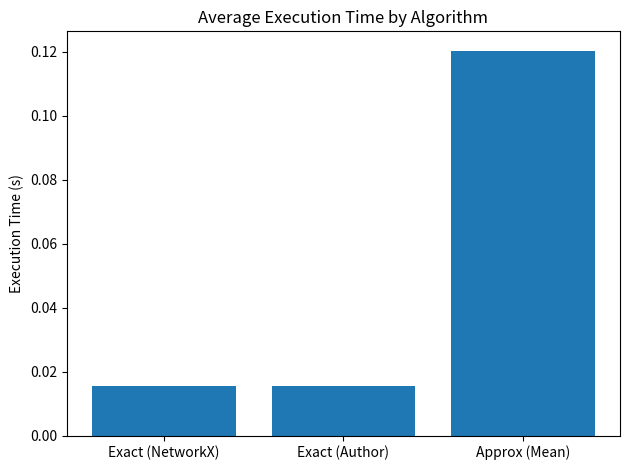
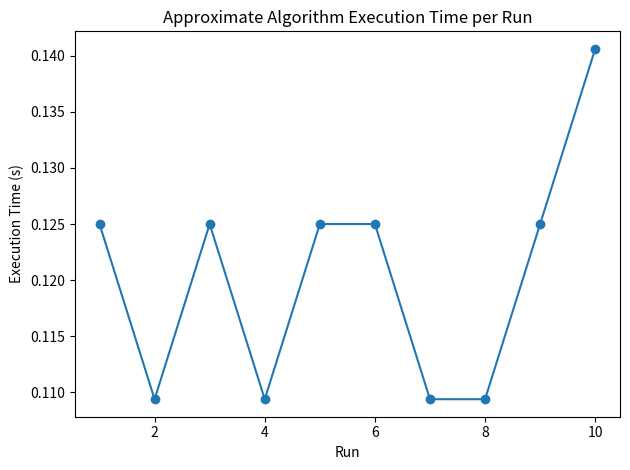
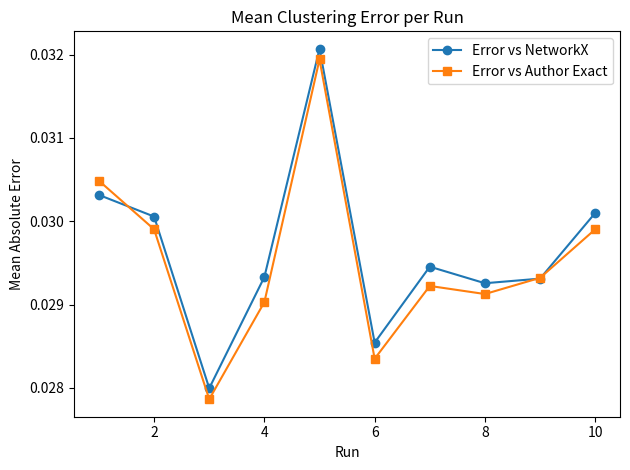
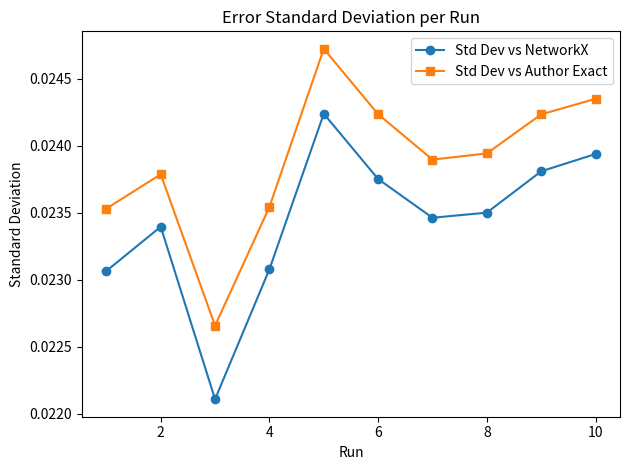
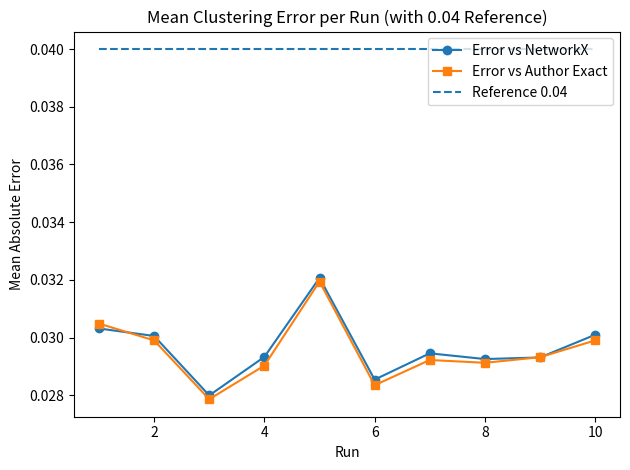
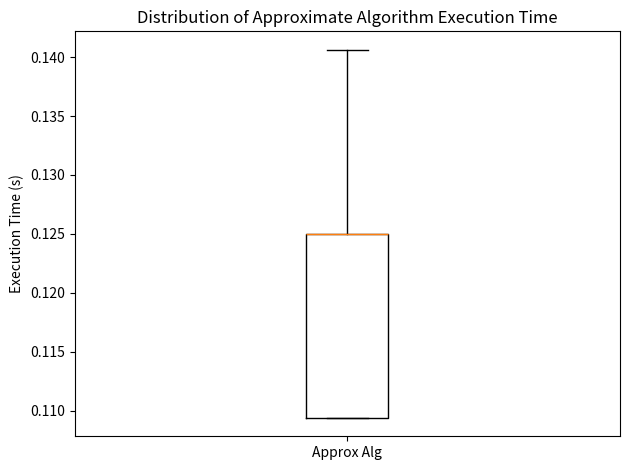
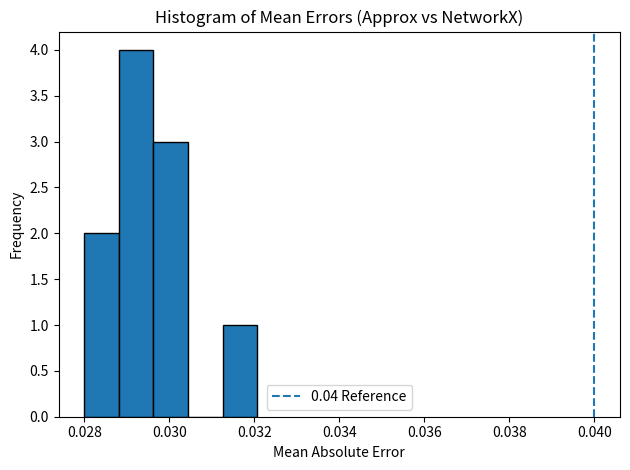
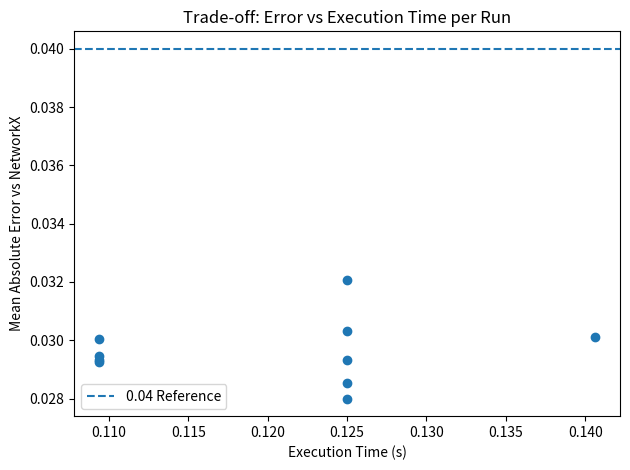

Recreate these plots in Python, in order.
import matplotlib.pyplot as plt
import statistics

# Data
exact_nx_time = 0.015625
exact_author_time = 0.015625
approx_times = [0.125, 0.109375, 0.125, 0.109375, 0.125, 0.125, 0.109375, 0.109375, 0.125, 0.140625]

errors_vs_nx = [
    0.03031540450593572, 0.030055917244290808, 0.027995531976114492,
    0.02933074523038805, 0.032068833812642826, 0.028542955974642605,
    0.029454492258303606, 0.029255868993005155, 0.029311283397670137,
    0.03009880675199087
]

errors_vs_author = [
    0.030485436893203866, 0.029902912621359214, 0.027864077669902905,
    0.02902912621359222, 0.03194174757281551, 0.02834951456310678,
    0.029223300970873802, 0.02912621359223299, 0.02932038834951456,
    0.029902912621359228
]

std_vs_nx = [
    0.023064611643170755, 0.0233952293211972, 0.022107064242419098,
    0.023077601230559627, 0.024239075999188057, 0.023751548512240515,
    0.023462235050159378, 0.02350034875514533, 0.0238090523417482,
    0.023938395611806763
]

std_vs_author = [
    0.023530482557016896, 0.023786882325749773, 0.022656035120329356,
    0.023543184359296535, 0.024723670222904247, 0.02423543581141196,
    0.023896447893233176, 0.023942669534941445, 0.024234299819504604,
    0.024350798773890944
]

runs = list(range(1, 11))

# --- Figure 1: Average execution time per algorithm ---
plt.figure()
algo_names = ['Exact (NetworkX)', 'Exact (Author)', 'Approx (Mean)']
times = [exact_nx_time, exact_author_time, statistics.mean(approx_times)]
plt.bar(algo_names, times)
plt.ylabel('Execution Time (s)')
plt.title('Average Execution Time by Algorithm')
plt.tight_layout()
plt.show()

# --- Figure 2: Execution time of approximate algorithm per run ---
plt.figure()
plt.plot(runs, approx_times, marker='o')
plt.xlabel('Run')
plt.ylabel('Execution Time (s)')
plt.title('Approximate Algorithm Execution Time per Run')
plt.tight_layout()
plt.show()

# --- Figure 3: Mean error per run ---
plt.figure()
plt.plot(runs, errors_vs_nx, marker='o', label='Error vs NetworkX')
plt.plot(runs, errors_vs_author, marker='s', label='Error vs Author Exact')
plt.xlabel('Run')
plt.ylabel('Mean Absolute Error')
plt.title('Mean Clustering Error per Run')
plt.legend()
plt.tight_layout()
plt.show()

# --- Figure 4: Standard deviation of error per run ---
plt.figure()
plt.plot(runs, std_vs_nx, marker='o', label='Std Dev vs NetworkX')
plt.plot(runs, std_vs_author, marker='s', label='Std Dev vs Author Exact')
plt.xlabel('Run')
plt.ylabel('Standard Deviation')
plt.title('Error Standard Deviation per Run')
plt.legend()
plt.tight_layout()
plt.show()

# --- Figure 5: Mean error per run with reference line 0.04 ---
plt.figure()
plt.plot(runs, errors_vs_nx, marker='o', label='Error vs NetworkX')
plt.plot(runs, errors_vs_author, marker='s', label='Error vs Author Exact')
plt.hlines(0.04, runs[0], runs[-1], linestyles='--', label='Reference 0.04')
plt.xlabel('Run')
plt.ylabel('Mean Absolute Error')
plt.title('Mean Clustering Error per Run (with 0.04 Reference)')
plt.legend()
plt.tight_layout()
plt.show()

# --- Figure 6: Boxplot of approximate execution times ---
plt.figure()
plt.boxplot(approx_times, vert=True, labels=['Approx Alg'])
plt.ylabel('Execution Time (s)')
plt.title('Distribution of Approximate Algorithm Execution Time')
plt.tight_layout()
plt.show()

# --- Figure 7: Histogram of mean errors vs NetworkX ---
plt.figure()
plt.hist(errors_vs_nx, bins=5, edgecolor='black')
plt.xlabel('Mean Absolute Error')
plt.ylabel('Frequency')
plt.title('Histogram of Mean Errors (Approx vs NetworkX)')
plt.axvline(0.04, linestyle='--', label='0.04 Reference')
plt.legend()
plt.tight_layout()
plt.show()

# --- Figure 8: Error vs Execution Time scatter plot ---
mean_errors_vs_nx = errors_vs_nx  # alias for clarity
plt.figure()
plt.scatter(approx_times, mean_errors_vs_nx)
plt.xlabel('Execution Time (s)')
plt.ylabel('Mean Absolute Error vs NetworkX')
plt.title('Trade-off: Error vs Execution Time per Run')
plt.axhline(0.04, linestyle='--', label='0.04 Reference')
plt.legend()
plt.tight_layout()
plt.show()
